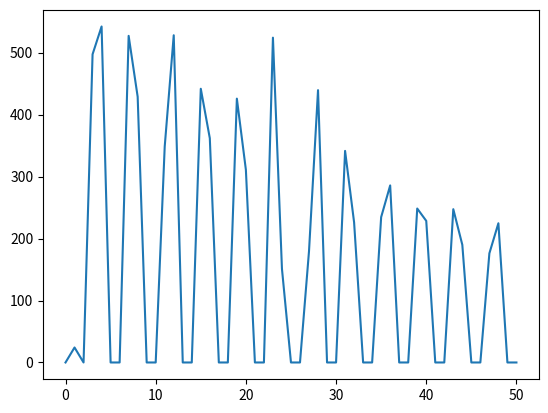

Python code for this plot:
import numpy as np
import matplotlib.pyplot as plt
import scipy as spy
from scipy.stats import norm
from scipy.optimize import linprog
import math
##################################################################################

### global variables
n_sim = 50
etha = 1
ret_sec_bank = 0.18
ret_sec_bank_sigma = 0.01
ret_sec_shbank = 0.18
rfree = 0.21
rfree_min = 0.20
rfree_max = 0.25
rfree_vector = [f'{rfree}']
intrinsic_value = 100
p_market = intrinsic_value + np.random.normal(0)
p_market_old = p_market
p_market_max = 110
p_market_min = 90
p_market_vector = [f'{p_market}']
ret_sec_bank_vector = [f'{ret_sec_bank}']

every = 0
every_thing_vector = [f'{every}']

every1 = 0
every1_thing_vector = [f'{every1}']

########################################################################
# defining the agents: banks, shadow banks


class Bank:
    def __init__(self, bank_cash, lend_to_banks, lend_to_loans, bank_sec, deposits, borrow_from_banks, equity,
                 alpha_min, provision_per, phi, zeta, car, xs, xbl, xl):
        self.bankrupt = False
        self.bank_cash = bank_cash
        self.lend_to_banks = lend_to_banks
        self.lend_to_loans = lend_to_loans
        self.bank_sec = bank_sec
        self.deposits = deposits
        self.borrow_from_banks = borrow_from_banks
        self.equity = equity

        self.alpha_min = alpha_min
        self.provision_per = provision_per
        self.zeta = zeta
        self.total_assets = bank_cash + lend_to_banks + lend_to_loans + bank_sec
        self.xs = xs
        self.xbl = xbl
        self.xl = xl
        self.car = car
        self.ret_on_sec = np.random.normal(ret_sec_bank, ret_sec_bank_sigma)
        self.stock = bank_sec / p_market
        self.security_sale = 0
        self.supply_of_stock_b = 0
        self.demand_of_stock_b = 0

        ##### income and expense of bank
        self.phi = phi
        self.sigma = phi * (self.deposits + self.equity)
        # self.profit = float(np.random.normal(self.net_income, self.sigma, 1))
        # self.pd = float(norm.ppf((-self.net_income - self.equity) / (self.sigma)))
        self.pd = np.random.beta(1, 20)


class Shadow_Bank:
    def __init__(self, participation, shadow_bank_cash, security, s_alpha, s_provision):
        self.exit = False
        self.participation = participation
        self.shadow_bank_cash = shadow_bank_cash
        self.security = security
        self.s_alpha = s_alpha
        self.s_provision = s_provision
        self.int_value = np.random.normal(intrinsic_value)
        self.redemption = 0
        self.stock = security / p_market

        ##### income and expense of shadow bank


###############################################################
# introduction of Iranian Banks

bank_melli = Bank(500, 1000, 1000, 200, 700, 1500, 500, 0.1, 0.1, 0.1, 0.4, 0.07, 0.05, 0.05, 0.05)
bank_seppah = Bank(500, 1000, 1000, 200, 700, 1500, 500, 0.1, 0.1, 0.1, 0.4, 0.07, 0.05, 0.05, 0.05)
bank_tosesaderat = Bank(500, 1000, 1000, 200, 700, 1500, 500, 0.1, 0.1, 0.1, 0.1, 0.07, 0.05, 0.05, 0.05)
bank_maskan = Bank(500, 1000, 1000, 200, 700, 1500, 500, 0.1, 0.1, 0.1, 0.1, 0.07, 0.05, 0.05, 0.05)
bank_sanatmadan = Bank(500, 1000, 1000, 200, 700, 1500, 500, 0.1, 0.1, 0.1, 0.1, 0.07, 0.05, 0.05, 0.05)
bank_keshavarzi = Bank(500, 1000, 1000, 200, 700, 1500, 500, 0.1, 0.1, 0.1, 0.1, 0.07, 0.05, 0.05, 0.05)
bank_tosetavon = Bank(500, 1000, 1000, 200, 700, 1500, 500, 0.1, 0.1, 0.1, 0.1, 0.07, 0.05, 0.05, 0.05)
bank_post = Bank(500, 1000, 1000, 200, 700, 1500, 500, 0.1, 0.1, 0.1, 0.1, 0.07, 0.05, 0.05, 0.05)
bank_eghtesadnovin = Bank(500, 1000, 1000, 200, 700, 1500, 500, 0.1, 0.1, 0.1, 0.1, 0.07, 0.05, 0.05, 0.05)
bank_parsian = Bank(500, 1000, 1000, 200, 700, 1500, 500, 0.1, 0.1, 0.1, 0.1, 0.07, 0.05, 0.05, 0.05)
bank_karafarin = Bank(500, 1000, 1000, 200, 700, 1500, 500, 0.1, 0.1, 0.1, 0.1, 0.07, 0.05, 0.05, 0.05)
bank_saman = Bank(500, 1000, 1000, 200, 700, 1500, 500, 0.1, 0.1, 0.1, 0.1, 0.07, 0.05, 0.05, 0.05)
bank_sina = Bank(500, 1000, 1000, 200, 700, 1500, 500, 0.1, 0.1, 0.1, 0.1, 0.07, 0.05, 0.05, 0.05)
bank_khavarmiane = Bank(500, 1000, 1000, 200, 700, 1500, 500, 0.1, 0.1, 0.1, 0.1, 0.07, 0.05, 0.05, 0.05)
bank_shahr = Bank(500, 1000, 1000, 200, 700, 1500, 500, 0.1, 0.1, 0.1, 0.1, 0.07, 0.05, 0.05, 0.05)
bank_dey = Bank(500, 1000, 1000, 200, 700, 1500, 500, 0.1, 0.1, 0.1, 0.1, 0.07, 0.05, 0.05, 0.05)
bank_saderat = Bank(500, 1000, 1000, 200, 700, 1500, 500, 0.1, 0.1, 0.1, 0.1, 0.07, 0.05, 0.05, 0.05)
bank_tejarat = Bank(500, 1000, 1000, 200, 700, 1500, 500, 0.1, 0.1, 0.1, 0.1, 0.07, 0.05, 0.05, 0.05)
bank_mellat = Bank(500, 1000, 1000, 200, 700, 1500, 500, 0.1, 0.1, 0.1, 0.1, 0.07, 0.05, 0.05, 0.05)
bank_refah = Bank(500, 1000, 1000, 200, 700, 1500, 500, 0.1, 0.1, 0.1, 0.1, 0.07, 0.05, 0.05, 0.05)
bank_ayandeh = Bank(500, 1000, 1000, 200, 700, 1500, 500, 0.1, 0.1, 0.1, 0.1, 0.07, 0.05, 0.05, 0.05)
bank_gardeshgary = Bank(500, 1000, 1000, 200, 700, 1500, 500, 0.1, 0.1, 0.1, 0.1, 0.07, 0.05, 0.05, 0.05)
bank_iranzamin = Bank(500, 1000, 1000, 200, 700, 1500, 500, 0.1, 0.1, 0.1, 0.1, 0.07, 0.05, 0.05, 0.05)
bank_sarmaye = Bank(500, 1000, 1000, 200, 700, 1500, 500, 0.1, 0.1, 0.1, 0.1, 0.07, 0.05, 0.05, 0.05)
bank_pasargad = Bank(500, 1000, 1000, 200, 700, 1500, 500, 0.1, 0.1, 0.1, 0.1, 0.07, 0.05, 0.05, 0.05)
bank_melal = Bank(500, 1000, 1000, 200, 700, 1500, 500, 0.1, 0.1, 0.1, 0.1, 0.07, 0.05, 0.05, 0.05)

# introduction of Iranian Shadow Banks

shadow1 = Shadow_Bank(np.random.normal(100), np.random.normal(20), np.random.normal(80), 0.01, 0.01)
shadow2 = Shadow_Bank(np.random.normal(100), np.random.normal(20), np.random.normal(80), 0.3, 0.3)
shadow3 = Shadow_Bank(np.random.normal(100), np.random.normal(20), np.random.normal(80), 0.91, 0.01)
shadow4 = Shadow_Bank(np.random.normal(100), np.random.normal(20), np.random.normal(80), 0.1, 0.1)
shadow5 = Shadow_Bank(np.random.normal(100), np.random.normal(20), np.random.normal(80), 0.1, 0.1)
shadow6 = Shadow_Bank(np.random.normal(100), np.random.normal(20), np.random.normal(80), 0.1, 0.1)
shadow7 = Shadow_Bank(np.random.normal(100), np.random.normal(20), np.random.normal(80), 0.1, 0.1)
shadow8 = Shadow_Bank(np.random.normal(100), np.random.normal(20), np.random.normal(80), 0.1, 0.1)
shadow9 = Shadow_Bank(np.random.normal(100), np.random.normal(20), np.random.normal(80), 0.1, 0.1)
shadow10 = Shadow_Bank(np.random.normal(100), np.random.normal(20), np.random.normal(80), 0.1, 0.1)
shadow11 = Shadow_Bank(np.random.normal(100), np.random.normal(20), np.random.normal(80), 0.1, 0.1)
shadow12 = Shadow_Bank(np.random.normal(100), np.random.normal(20), np.random.normal(80), 0.1, 0.1)
shadow13 = Shadow_Bank(np.random.normal(100), np.random.normal(20), np.random.normal(80), 0.1, 0.1)
shadow14 = Shadow_Bank(np.random.normal(100), np.random.normal(20), np.random.normal(80), 0.1, 0.1)
shadow15 = Shadow_Bank(np.random.normal(100), np.random.normal(20), np.random.normal(80), 0.1, 0.1)


#####################################################

#####################################################
# 1-BL 2-S 3-BB 4-L 5-C
# optimixation phase
### objective function of banks

def optimize_bank(mmm):
    if mmm.bankrupt == False:
        c = np.array([-rfree, -mmm.ret_on_sec, ((rfree * mmm.borrow_from_banks) / (1 - mmm.zeta * mmm.pd)), 0, 0])
        A_ub = np.array([[(-1 + mmm.car * mmm.xbl), (-1 + mmm.car * mmm.xs), 1, (-1 + mmm.car * mmm.xl), -1],
                         [-1, 0, (mmm.alpha_min + mmm.provision_per), 0, -1], [0, 0, 0, 0, -1]])
        b_ub = np.array([-mmm.deposits, -(mmm.alpha_min + mmm.provision_per) * mmm.deposits,
                         -(mmm.alpha_min + mmm.provision_per) * mmm.deposits])
        A_eq = np.array([[1, 1, -1, 1, 1], [0, 0, -1, 2, 0]])
        b_eq = np.array([mmm.deposits + mmm.equity, mmm.deposits + mmm.equity])
        x0_bounds = (0, None)
        x1_bounds = (0, None)
        x2_bounds = (0, None)
        x3_bounds = (0, None)
        x4_bounds = (0, None)
        bounds = [x0_bounds, x1_bounds, x2_bounds, x3_bounds, x4_bounds]
        result = linprog(c, A_ub=A_ub, b_ub=b_ub, A_eq=A_eq, b_eq=b_eq, bounds=bounds)
        mmm.bank_cash = result.x[4]
        mmm.lend_to_banks = result.x[0]
        mmm.lend_to_loans = result.x[3]
        bank_sec_old = mmm.bank_sec
        mmm.bank_sec = result.x[1]
        mmm.borrow_from_banks = result.x[2]
        mmm.ret_on_sec = float(np.random.normal(ret_sec_bank, ret_sec_bank_sigma))
        mmm.net_income = (mmm.ret_on_sec * mmm.bank_sec) + (rfree * mmm.lend_to_banks) - (
                (rfree * mmm.borrow_from_banks) / (1 - mmm.zeta * mmm.pd))
        mmm.sigma = abs(mmm.phi * (mmm.deposits + mmm.equity))
        mmm.profit = float(np.random.normal(mmm.net_income, mmm.sigma, 1))

        mmm.sec_sale = bank_sec_old - mmm.bank_sec
        if mmm.sec_sale > 0:
            mmm.demand_of_stock_b = 0
            mmm.supply_of_stock_b = mmm.security_sale
        elif mmm.security_sale < 0:
            mmm.demand_of_stock_b = mmm.security_sale
            mmm.supply_of_stock_b = 0
        else:
            mmm.demand_of_stock_b = 0
            mmm.supply_of_stock_b = 0

        mmm = Bank(result.x[4], result.x[0], result.x[3], result.x[1], result.x[2], mmm.deposits, mmm.equity,
                   mmm.alpha_min, mmm.provision_per, mmm.phi, mmm.zeta, mmm.car, mmm.xs, mmm.xbl, mmm.xl)
    else:
        mmm = Bank(0, 0, 0, 0, 0, 0, 0, mmm.alpha_min, mmm.provision_per, mmm.phi, mmm.zeta, mmm.car, mmm.xs, mmm.xbl,
                   mmm.xl)

    ########################################################
    # optimixation phase
    ### objective function of shadow banks
    # 1- security 2-cash


def optimize_shadow_bank(nnn):
    c_s = np.array([np.random.normal(-ret_sec_shbank, 0.01), 0])
    A_ub_s = np.array([[0, -1]])
    b_ub_s = np.array([-(nnn.s_alpha + nnn.s_provision) * nnn.participation])
    A_eq_s = np.array([[1, 1]])
    b_eq_s = np.array([nnn.participation])
    x0_bounds_s = (0, None)
    x1_bounds_s = (0, None)

    bounds_s = [x0_bounds_s, x1_bounds_s]
    result_s = linprog(c_s, A_ub=A_ub_s, b_ub=b_ub_s, A_eq=A_eq_s, b_eq=b_eq_s, bounds=bounds_s)
    nnn.shadow_bank_cash = result_s.x[1]
    nnn.security_old = nnn.security
    nnn.security = result_s.x[0]
    nnn.shadow_bank_cash = result_s.x[1]

    nnn.security_sale = nnn.security_old - nnn.security
    if nnn.security_sale > 0:
        nnn.demand_of_stock = 0
        nnn.supply_of_stock = nnn.security_sale
    elif nnn.security_sale < 0:
        nnn.demand_of_stock = abs(nnn.security_sale)
        nnn.supply_of_stock = 0
    else:
        nnn.demand_of_stock = 0
        nnn.supply_of_stock = 0

    nnn = Shadow_Bank((result_s.x[0] + result_s.x[1]), result_s.x[0], result_s.x[1], nnn.s_alpha, nnn.s_provision)

######################################################################################################

def redemption(www):
    p_change = 1 - (p_market / p_market_old)
    if p_change < 0:
        www.redemption = 0
    else:
        www.redemption = www.participation * ((math.exp(etha * p_change) - 1))

    if www.redemption < www.shadow_bank_cash:
        www.shadow_bank_cash = www.shadow_bank_cash - www.redemption
        www.participation = www.participation - www.redemption

    elif www.shadow_bank_cash < www.redemption < www.security + www.shadow_bank_cash:
        www.shadow_bank_cash = 0
        www.security = www.security + www.shadow_bank_cash - www.redemption
        www.participation = www.participation - www.redemption
    elif www.security + www.shadow_bank_cash < www.redemption:
        www.exit = True
        www.participation = 0
        www.security = 0
        www.shadow_bank_cash = 0
###############################################################
##### dynamics of model
# the name of bank which is source of the shock

shock_hit = bank_melli

sig = 0.01
shock = sig * (shock_hit.deposits + shock_hit.borrow_from_banks)


def dynamic_bank(www):
    if shock <= www.bank_cash:
        www.equity = www.equity - shock
        www.bank_cash = www.bank_cash - shock
    elif (www.bank_cash + www.lend_to_banks) >= shock >= www.bank_cash:
        landa = (sig * (www.deposits + www.borrow_from_banks)) - www.bank_cash
        www.equity = www.equity - www.bank_cash
        www.bank_cash = 0
        www.lend_to_banks = www.lend_to_banks - (shock - www.bank_cash)
    elif (www.bank_cash + www.lend_to_banks + www.bank_sec) >= shock >= (www.bank_cash + www.lend_to_banks):
        delta = www.bank_cash + www.lend_to_banks + www.bank_sec - shock
        www.bank_cash = 0
        www.equity = www.equity - www.bank_cash
        www.lend_to_banks = 0
        www.bank_sec = www.bank_sec - delta
        www.stock = www.bank_sec / p_market
    elif (www.bank_cash + www.lend_to_banks + www.bank_sec) <= shock:
        www.bank_cash = 0
        www.equity = 0
        www.lend_to_banks = 0
        www.bank_sec = 0
        www.borrow_from_banks = 0
        www.bankrupt = True


###############################################################
################ start the simulation
################
for ttt in range(n_sim):

    # first banks
    optimize_bank(bank_melli)
    optimize_bank(bank_seppah)
    optimize_bank(bank_tosesaderat)
    optimize_bank(bank_maskan)
    optimize_bank(bank_sanatmadan)
    optimize_bank(bank_keshavarzi)
    optimize_bank(bank_tosetavon)
    optimize_bank(bank_post)
    optimize_bank(bank_eghtesadnovin)
    optimize_bank(bank_parsian)
    optimize_bank(bank_karafarin)
    optimize_bank(bank_saman)
    optimize_bank(bank_sina)
    optimize_bank(bank_khavarmiane)
    optimize_bank(bank_shahr)
    optimize_bank(bank_dey)
    optimize_bank(bank_saderat)
    optimize_bank(bank_tejarat)
    optimize_bank(bank_mellat)
    optimize_bank(bank_refah)
    optimize_bank(bank_ayandeh)
    optimize_bank(bank_gardeshgary)
    optimize_bank(bank_iranzamin)
    optimize_bank(bank_sarmaye)
    optimize_bank(bank_pasargad)
    optimize_bank(bank_melal)

    # second shadow banks determine the redemptions because it is almost a legal issue the they optimize which is a ecnomic behaviour

    redemption(shadow1)
    redemption(shadow2)
    redemption(shadow3)
    redemption(shadow4)
    redemption(shadow5)
    redemption(shadow6)
    redemption(shadow7)
    redemption(shadow8)
    redemption(shadow9)
    redemption(shadow10)
    redemption(shadow11)
    redemption(shadow12)
    redemption(shadow13)
    redemption(shadow14)
    redemption(shadow15)

    ## optimization of shadow banks

    optimize_shadow_bank(shadow1)
    optimize_shadow_bank(shadow2)
    optimize_shadow_bank(shadow3)
    optimize_shadow_bank(shadow4)
    optimize_shadow_bank(shadow5)
    optimize_shadow_bank(shadow6)
    optimize_shadow_bank(shadow7)
    optimize_shadow_bank(shadow8)
    optimize_shadow_bank(shadow9)
    optimize_shadow_bank(shadow10)
    optimize_shadow_bank(shadow11)
    optimize_shadow_bank(shadow12)
    optimize_shadow_bank(shadow13)
    optimize_shadow_bank(shadow14)
    optimize_shadow_bank(shadow15)


    demand_of_banks = bank_melli.borrow_from_banks + bank_seppah.borrow_from_banks + bank_tosesaderat.borrow_from_banks + bank_maskan.borrow_from_banks + bank_sanatmadan.borrow_from_banks + bank_keshavarzi.borrow_from_banks + bank_tosetavon.borrow_from_banks + bank_post.borrow_from_banks + bank_eghtesadnovin.borrow_from_banks + bank_parsian.borrow_from_banks + bank_karafarin.borrow_from_banks + bank_saman.borrow_from_banks + bank_saman.borrow_from_banks + bank_sina.borrow_from_banks + bank_khavarmiane.borrow_from_banks + bank_shahr.borrow_from_banks + bank_dey.borrow_from_banks + bank_saderat.borrow_from_banks + bank_tejarat.borrow_from_banks + bank_mellat.borrow_from_banks + bank_refah.borrow_from_banks + bank_ayandeh.borrow_from_banks + bank_gardeshgary.borrow_from_banks + bank_iranzamin.borrow_from_banks + bank_sarmaye.borrow_from_banks + bank_sarmaye.borrow_from_banks + bank_pasargad.borrow_from_banks + bank_melal.borrow_from_banks
    supply_of_banks = bank_melli.lend_to_banks + bank_seppah.lend_to_banks + bank_tosesaderat.lend_to_banks + bank_maskan.lend_to_banks + bank_sanatmadan.lend_to_banks + bank_keshavarzi.lend_to_banks + bank_tosetavon.lend_to_banks + bank_post.lend_to_banks + bank_eghtesadnovin.lend_to_banks + bank_parsian.lend_to_banks + bank_karafarin.lend_to_banks + bank_saman.lend_to_banks + bank_saman.lend_to_banks + bank_sina.lend_to_banks + bank_khavarmiane.lend_to_banks + bank_shahr.lend_to_banks + bank_dey.lend_to_banks + bank_saderat.lend_to_banks + bank_tejarat.lend_to_banks + bank_mellat.lend_to_banks + bank_refah.lend_to_banks + bank_ayandeh.lend_to_banks + bank_gardeshgary.lend_to_banks + bank_iranzamin.lend_to_banks + bank_sarmaye.lend_to_banks + bank_sarmaye.lend_to_banks + bank_pasargad.lend_to_banks + bank_melal.lend_to_banks
    diference = demand_of_banks - supply_of_banks

    if demand_of_banks > supply_of_banks:
        rfree = (rfree + rfree_max) / 2
    elif demand_of_banks < supply_of_banks:
        rfree = (rfree + rfree_min) / 2
    else:
        rfree = rfree

    rfree_vector.append(rfree)

    stock_supply_of_banks = bank_melli.supply_of_stock_b + bank_seppah.supply_of_stock_b + bank_tosesaderat.supply_of_stock_b + bank_maskan.supply_of_stock_b + bank_sanatmadan.supply_of_stock_b + bank_keshavarzi.supply_of_stock_b + bank_tosetavon.supply_of_stock_b + bank_post.supply_of_stock_b + bank_eghtesadnovin.supply_of_stock_b + bank_parsian.supply_of_stock_b + bank_karafarin.supply_of_stock_b + bank_saman.supply_of_stock_b + bank_saman.supply_of_stock_b + bank_sina.supply_of_stock_b + bank_khavarmiane.supply_of_stock_b + bank_shahr.supply_of_stock_b + bank_dey.supply_of_stock_b + bank_saderat.supply_of_stock_b + bank_tejarat.supply_of_stock_b + bank_mellat.supply_of_stock_b + bank_refah.supply_of_stock_b + bank_ayandeh.supply_of_stock_b + bank_gardeshgary.supply_of_stock_b + bank_iranzamin.supply_of_stock_b + bank_sarmaye.supply_of_stock_b + bank_sarmaye.supply_of_stock_b + bank_pasargad.supply_of_stock_b + bank_melal.supply_of_stock_b
    stock_demand_of_banks = bank_melli.demand_of_stock_b + bank_seppah.demand_of_stock_b + bank_tosesaderat.demand_of_stock_b + bank_maskan.demand_of_stock_b + bank_sanatmadan.demand_of_stock_b + bank_keshavarzi.demand_of_stock_b + bank_tosetavon.demand_of_stock_b + bank_post.demand_of_stock_b + bank_eghtesadnovin.demand_of_stock_b + bank_parsian.demand_of_stock_b + bank_karafarin.demand_of_stock_b + bank_saman.demand_of_stock_b + bank_saman.demand_of_stock_b + bank_sina.demand_of_stock_b + bank_khavarmiane.demand_of_stock_b + bank_shahr.demand_of_stock_b + bank_dey.demand_of_stock_b + bank_saderat.demand_of_stock_b + bank_tejarat.demand_of_stock_b + bank_mellat.demand_of_stock_b + bank_refah.demand_of_stock_b + bank_ayandeh.demand_of_stock_b + bank_gardeshgary.demand_of_stock_b + bank_iranzamin.demand_of_stock_b + bank_sarmaye.demand_of_stock_b + bank_sarmaye.demand_of_stock_b + bank_pasargad.demand_of_stock_b + bank_melal.demand_of_stock_b
    stock_demand_of_shadow_banks = shadow1.demand_of_stock + shadow2.demand_of_stock + shadow3.demand_of_stock + shadow4.demand_of_stock + shadow5.demand_of_stock + shadow6.demand_of_stock + shadow7.demand_of_stock + shadow8.demand_of_stock + shadow9.demand_of_stock + shadow10.demand_of_stock + shadow11.demand_of_stock + shadow12.demand_of_stock + shadow13.demand_of_stock + shadow14.demand_of_stock + shadow15.demand_of_stock
    stock_supply_of_shadow_banks = shadow1.supply_of_stock + shadow2.supply_of_stock + shadow3.supply_of_stock + shadow4.supply_of_stock + shadow5.supply_of_stock + shadow6.supply_of_stock + shadow7.supply_of_stock + shadow8.supply_of_stock + shadow9.supply_of_stock + shadow10.supply_of_stock + shadow11.supply_of_stock + shadow12.supply_of_stock + shadow13.supply_of_stock + shadow14.supply_of_stock + shadow15.supply_of_stock
    total_stock_demand = stock_demand_of_banks + stock_demand_of_shadow_banks
    total_stock_supply = stock_supply_of_banks + stock_supply_of_shadow_banks

    p_market_old = p_market

    if total_stock_demand > total_stock_supply:
        p_market = (p_market + p_market_max) / 2
    elif demand_of_banks < supply_of_banks:
        p_market = (p_market + p_market_min) / 2
    else:
        p_market = p_market

    ret_on_sec = p_market / p_market_old - 1
    ret_sec_shbank = ret_on_sec
    p_market_vector.append(p_market)
    ret_sec_bank_vector.append(ret_on_sec)




    every = total_stock_demand
    every_thing_vector.append(every)

    every1 = 0
    every1_thing_vector.append(every1)

# rfree_plot = []
# for i in range(0, len(rfree_vector)):
#     rfree_plot.append([float(rfree_vector[i])])
#
# p_market_plot = []
# for i in range(0, len(p_market_vector)):
#     p_market_plot.append([float(p_market_vector[i])])
#
# ret_on_sec_plot = []
# for i in range(0, len(ret_sec_bank_vector)):
#     ret_on_sec_plot.append([float(ret_sec_bank_vector[i])])

every_thing_plot = []
for i in range(0, len(every_thing_vector)):
    every_thing_plot.append([float(every_thing_vector[i])])

every1_thing_plot = []
for i in range(0, len(every1_thing_vector)):
    every1_thing_plot.append([float(every1_thing_vector[i])])


# print(ret_on_sec_plot)
# print(p_market_plot)
# print(rfree_plot)
# print(every_thing_vector)


# plt.plot(rfree_plot)
# plt.show()
# plt.plot(p_market_plot)
# plt.show()
# plt.plot(ret_on_sec_plot)
# plt.show()
plt.plot(every_thing_plot)
plt.show()

